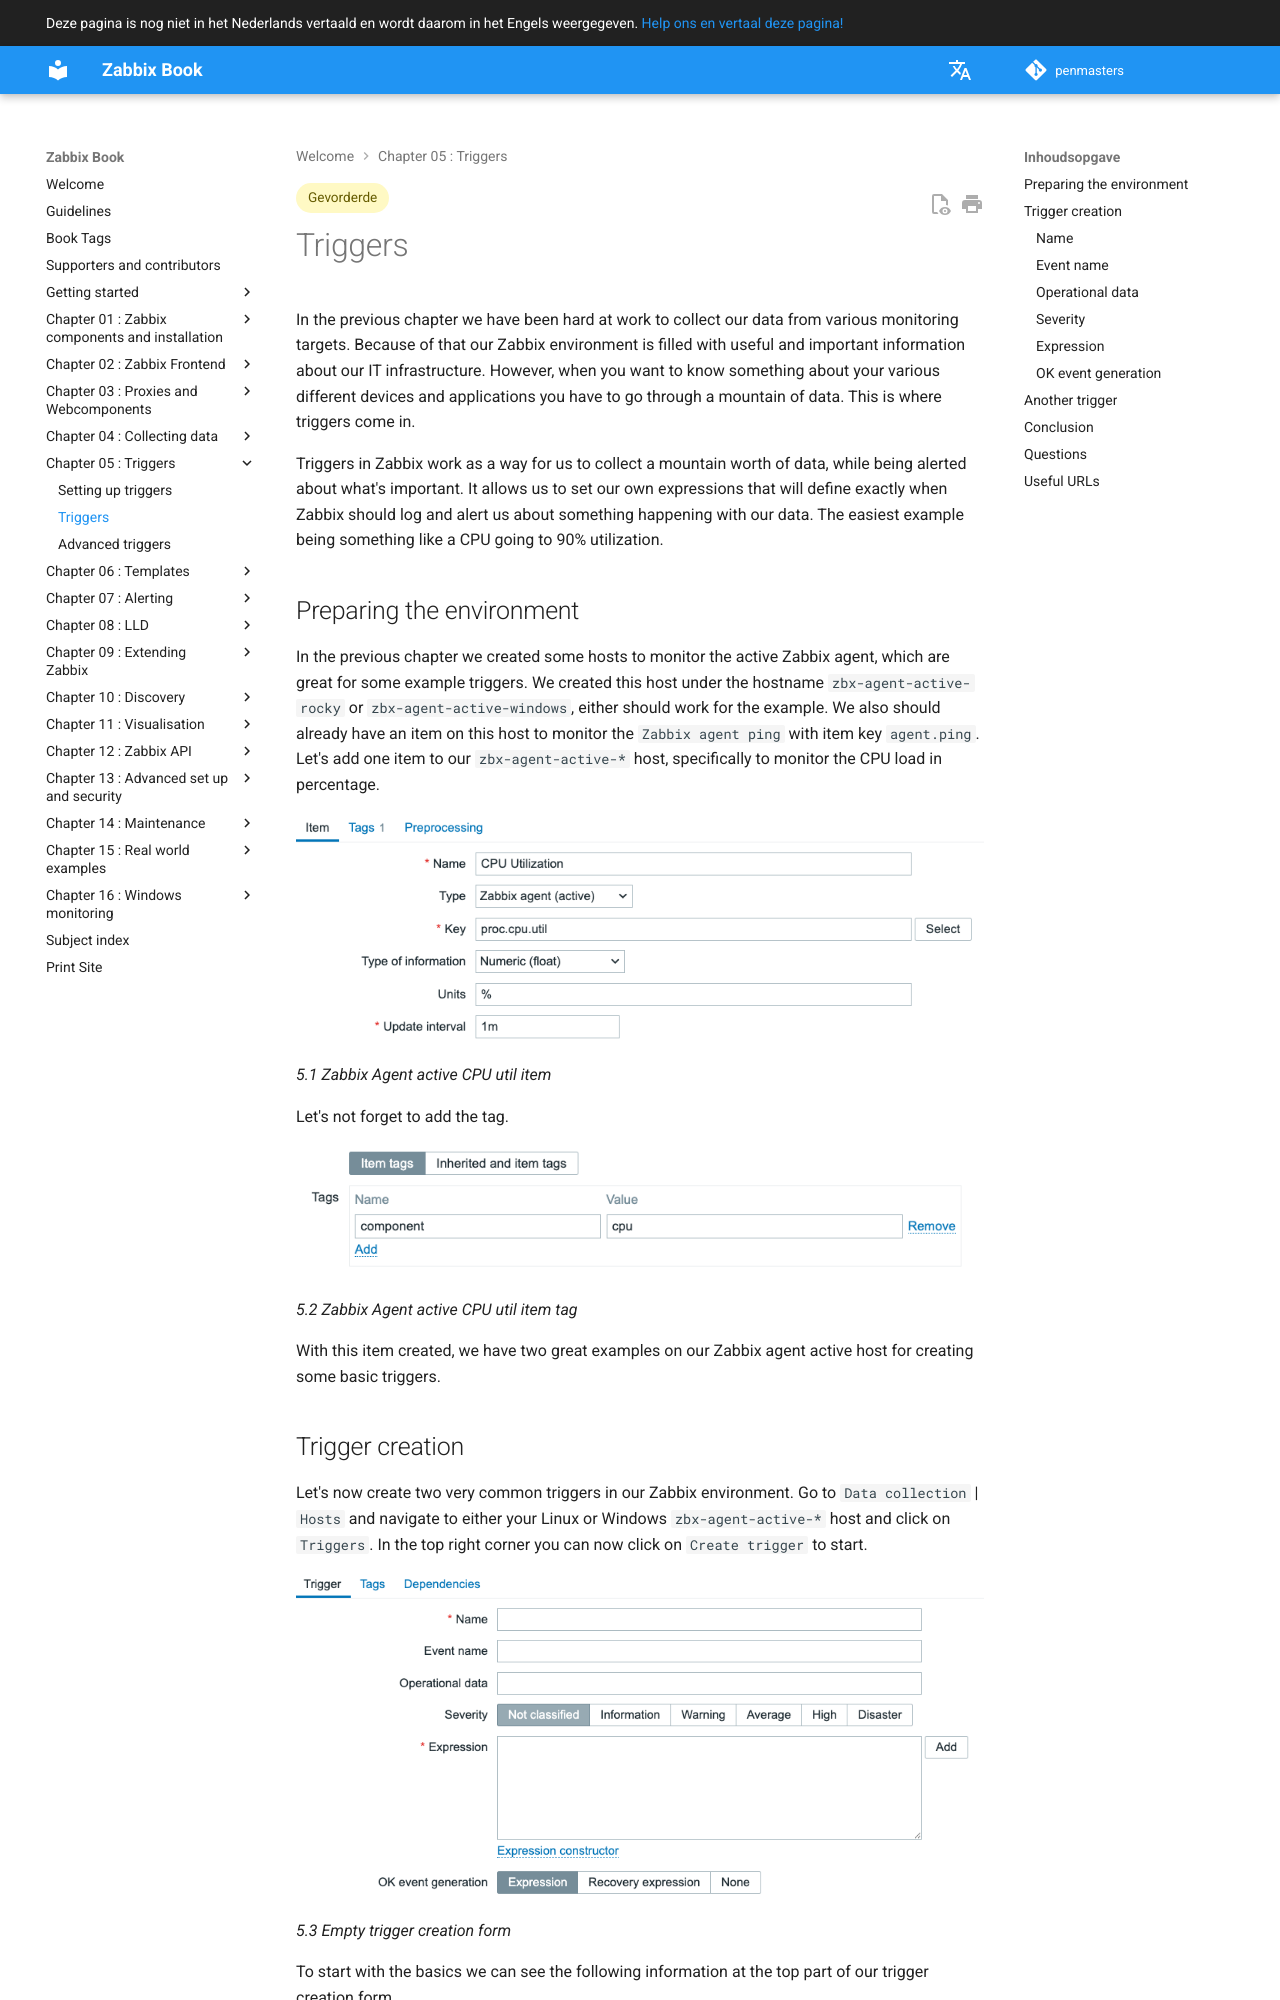

repository: penmasters/zabbix-book · page: nl/ch05-zabbix-triggers/triggers/index.html · generator: mkdocs

---
description: |
    Detect problems automatically with Zabbix triggers. Define conditions on collected
    data to alert you instantly when systems or services fail.
tags: [advanced]
---

# Triggers

In the previous chapter we have been hard at work to collect our data from various
monitoring targets. Because of that our Zabbix environment is filled with useful
and important information about our IT infrastructure. However, when you want to
know something about your various different devices and applications you have to
go through a mountain of data. This is where triggers come in.

Triggers in Zabbix work as a way for us to collect a mountain worth of data, while
being alerted about what's important. It allows us to set our own expressions that
will define exactly when Zabbix should log and alert us about something happening
with our data. The easiest example being something like a CPU going to 90% utilization.

## Preparing the environment

In the previous chapter we created some hosts to monitor the active Zabbix agent,
which are great for some example triggers. We created this host under the hostname
`zbx-agent-active-rocky` or `zbx-agent-active-windows`, either should work for
the example. We also should already have an item on this host to monitor the `Zabbix agent ping`
with item key `agent.ping`. Let's add one item to our `zbx-agent-active-*` host,
specifically to monitor the CPU load in percentage.

![Zabbix Agent active CPU util](ch05.1-cpu-util-item.png){ align=center }

_5.1 Zabbix Agent active CPU util item_

Let's not forget to add the tag.

![Zabbix Agent active CPU util tag](ch05.2-cpu-util-item-tag.png){ align=center }

_5.2 Zabbix Agent active CPU util item tag_

With this item created, we have two great examples on our Zabbix agent active host
for creating some basic triggers.

## Trigger creation

Let's now create two very common triggers in our Zabbix environment. Go to `Data collection` | `Hosts`
and navigate to either your Linux or Windows `zbx-agent-active-*` host and click
on `Triggers`. In the top right corner you can now click on `Create trigger` to
start.

![Empty trigger creation form](ch05.3-trigger-empty-top.png){ align=center }

_5.3 Empty trigger creation form_

To start with the basics we can see the following information at the top part of our
trigger creation form.

- **Name**
- **Event name: The name of the event and problem you will see Monitoring | Problems**
- **Operational data**
- **Severity**
- **Expression**
- **OK event generation**

### Name

The name of the trigger is important as it will be used for the name of our events
and problems created from this trigger. For example if you would navigate to `Monitoring` | `Problems`,
the triggers you see here will probably have the same name as a trigger.

It doesn't have to be unique, meaning we can have multiple triggers with the same
name. As long as the combination of `Name` and `Expression` is unique.

Let's fill in `Zabbix agent not seen for >5m`.
